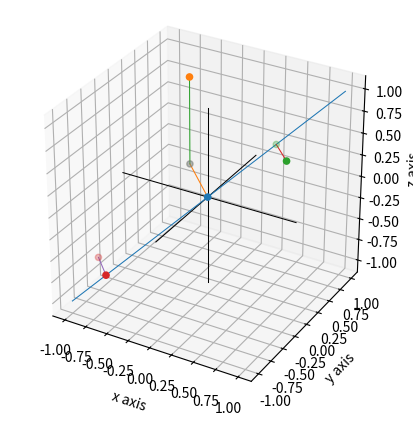

The matplotlib source for this figure:
import numpy as np
import matplotlib.pyplot as plt
from mpl_toolkits.mplot3d import Axes3D

fig = plt.figure(figsize=(8,5))
ax = fig.add_subplot(111, projection='3d')
ax.axes.axes.set_aspect('equal')

"""Axes"""
"x"
x = [-1, 1]
y = [0, 0]
z = [0, 0]

plt.plot(x, y, z, linewidth=.75, color = 'black')  

"y"
x = [0, 0]
y = [-1, 1]
z = [0, 0]

plt.plot(x, y, z, linewidth=.75, color = 'black')  

"z"
x = [0, 0]
y = [0, 0]
z = [-1, 1]

plt.plot(x, y, z, linewidth=.75, color = 'black')  


"""Original Line"""
#p0 = (-1, -1, -1)
#p1 = (1, 1, 1)

# line equation is :
#x = x0 + (x1 - (x0))
#y = y0 + (y1 - (y0))
#z = z0 + (z1 - (z0))

##x = [-1, 1]
##y = [-1, 1]
##z = [-1, 1]

#for t in [0, 1]
t = np.linspace(0, 1, 10)
x = -1 + 2*t
y = -1 + 2*t
z = -1 + 2*t

plt.plot(x, y, z, linewidth=.75)  



"""Side Lines"""

##x = [0, -np.sqrt(2)/2]
##y = [0, np.sqrt(2)/2]
##z = [0, 0]

x = [0, -.5]
y = [0, .5]
z = [0, 0]

plt.plot(x, y, z, linewidth=.75)  
ax.scatter(x, y, z)

I, u_0 = 1, 1
r = np.sqrt((-.5 - 0)**2 + (.5 - 0)**2 + (0 - 0)**2)
##mag = I*u_0/((2*np.pi)*r)
mag = 1

x1 = r*np.cos(np.sqrt(2)/2)
y1 = r*np.sin(np.sqrt(2)/2)

x = [-.5, r*-.707]
y = [.5, r*.707]
z = [0, mag]

plt.plot(x, y, z, linewidth=.75)  
ax.scatter(x, y, z)




x = [.5, .75]
y = [.5, .25]
z = [.5, .5]

plt.plot(x, y, z, linewidth=.75)  
ax.scatter(x, y, z)

x = [-.75, -1]
y = [-.75, -.5]
z = [-.75, -.75]

plt.plot(x, y, z, linewidth=.75)  
ax.scatter(x, y, z)




ax.set_xlabel('x axis')
ax.set_ylabel('y axis')
ax.set_zlabel('z axis')
plt.show()
